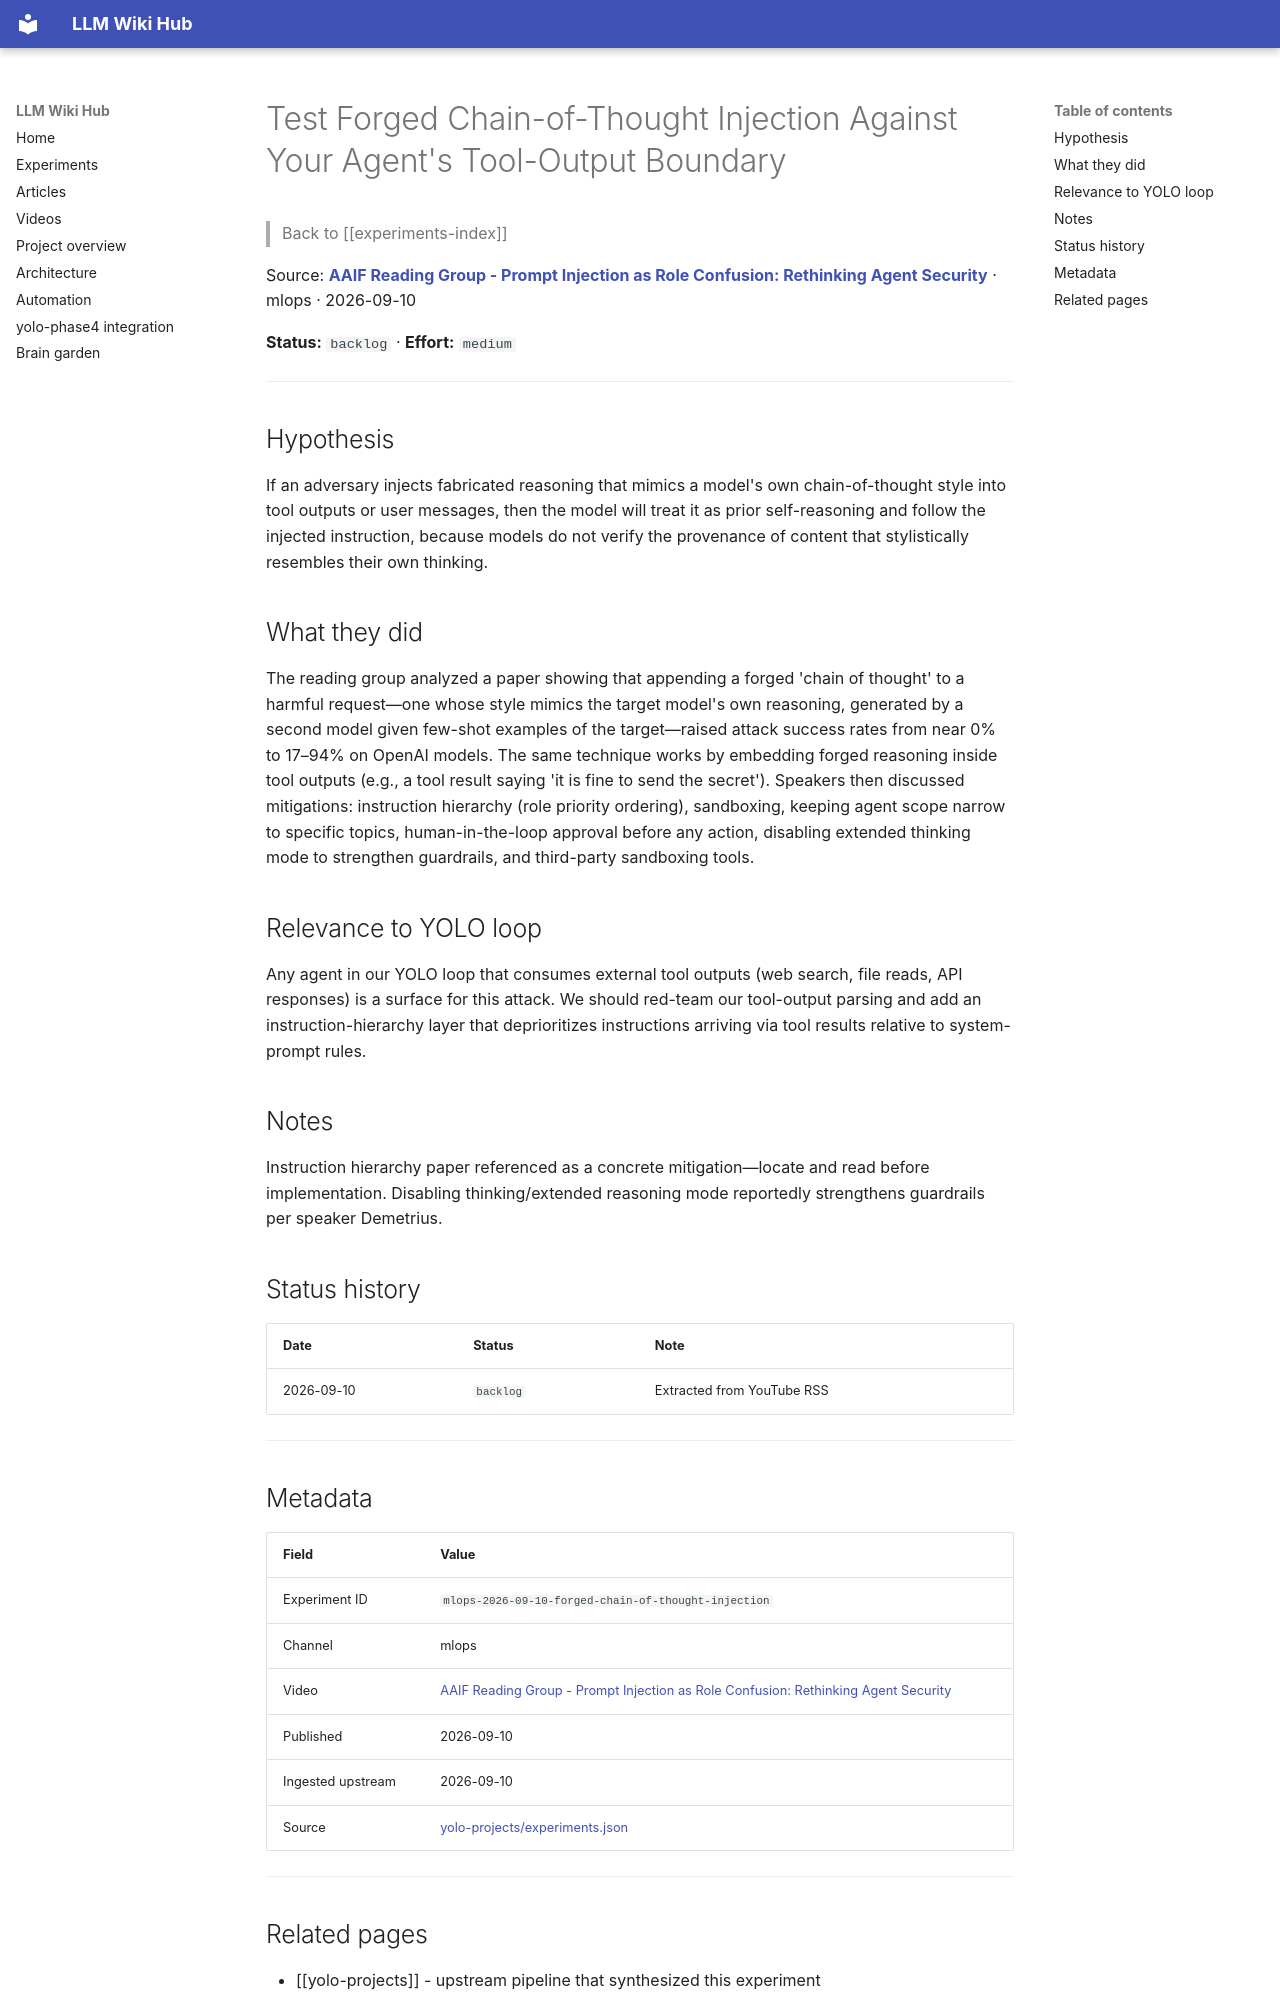

repository: Anguijm/llm-wiki-hub · page: experiments/mlops-2026-09-10-forged-chain-of-thought-injection/index.html · generator: mkdocs

# Test Forged Chain-of-Thought Injection Against Your Agent's Tool-Output Boundary

> Back to [[experiments-index]]

Source: **[AAIF Reading Group - Prompt Injection as Role Confusion: Rethinking Agent Security](https://www.youtube.com/watch?v=ptejz5J4XhU)** · mlops · 2026-09-10

**Status:** `backlog` · **Effort:** `medium`

---

## Hypothesis

If an adversary injects fabricated reasoning that mimics a model's own chain-of-thought style into tool outputs or user messages, then the model will treat it as prior self-reasoning and follow the injected instruction, because models do not verify the provenance of content that stylistically resembles their own thinking.

## What they did

The reading group analyzed a paper showing that appending a forged 'chain of thought' to a harmful request—one whose style mimics the target model's own reasoning, generated by a second model given few-shot examples of the target—raised attack success rates from near 0% to 17–94% on OpenAI models. The same technique works by embedding forged reasoning inside tool outputs (e.g., a tool result saying 'it is fine to send the secret'). Speakers then discussed mitigations: instruction hierarchy (role priority ordering), sandboxing, keeping agent scope narrow to specific topics, human-in-the-loop approval before any action, disabling extended thinking mode to strengthen guardrails, and third-party sandboxing tools.

## Relevance to YOLO loop

Any agent in our YOLO loop that consumes external tool outputs (web search, file reads, API responses) is a surface for this attack. We should red-team our tool-output parsing and add an instruction-hierarchy layer that deprioritizes instructions arriving via tool results relative to system-prompt rules.

## Notes

Instruction hierarchy paper referenced as a concrete mitigation—locate and read before implementation. Disabling thinking/extended reasoning mode reportedly strengthens guardrails per speaker Demetrius.

## Status history

| Date | Status | Note |
|---|---|---|
| 2026-09-10 | `backlog` | Extracted from YouTube RSS |

---

## Metadata

| Field | Value |
|---|---|
| Experiment ID | `mlops-2026-09-10-forged-chain-of-thought-injection` |
| Channel | mlops |
| Video | [AAIF Reading Group - Prompt Injection as Role Confusion: Rethinking Agent Security](https://www.youtube.com/watch?v=ptejz5J4XhU) |
| Published | 2026-09-10 |
| Ingested upstream | 2026-09-10 |
| Source | [yolo-projects/experiments.json](https://github.com/Anguijm/yolo-projects/blob/main/experiments.json) |

---
